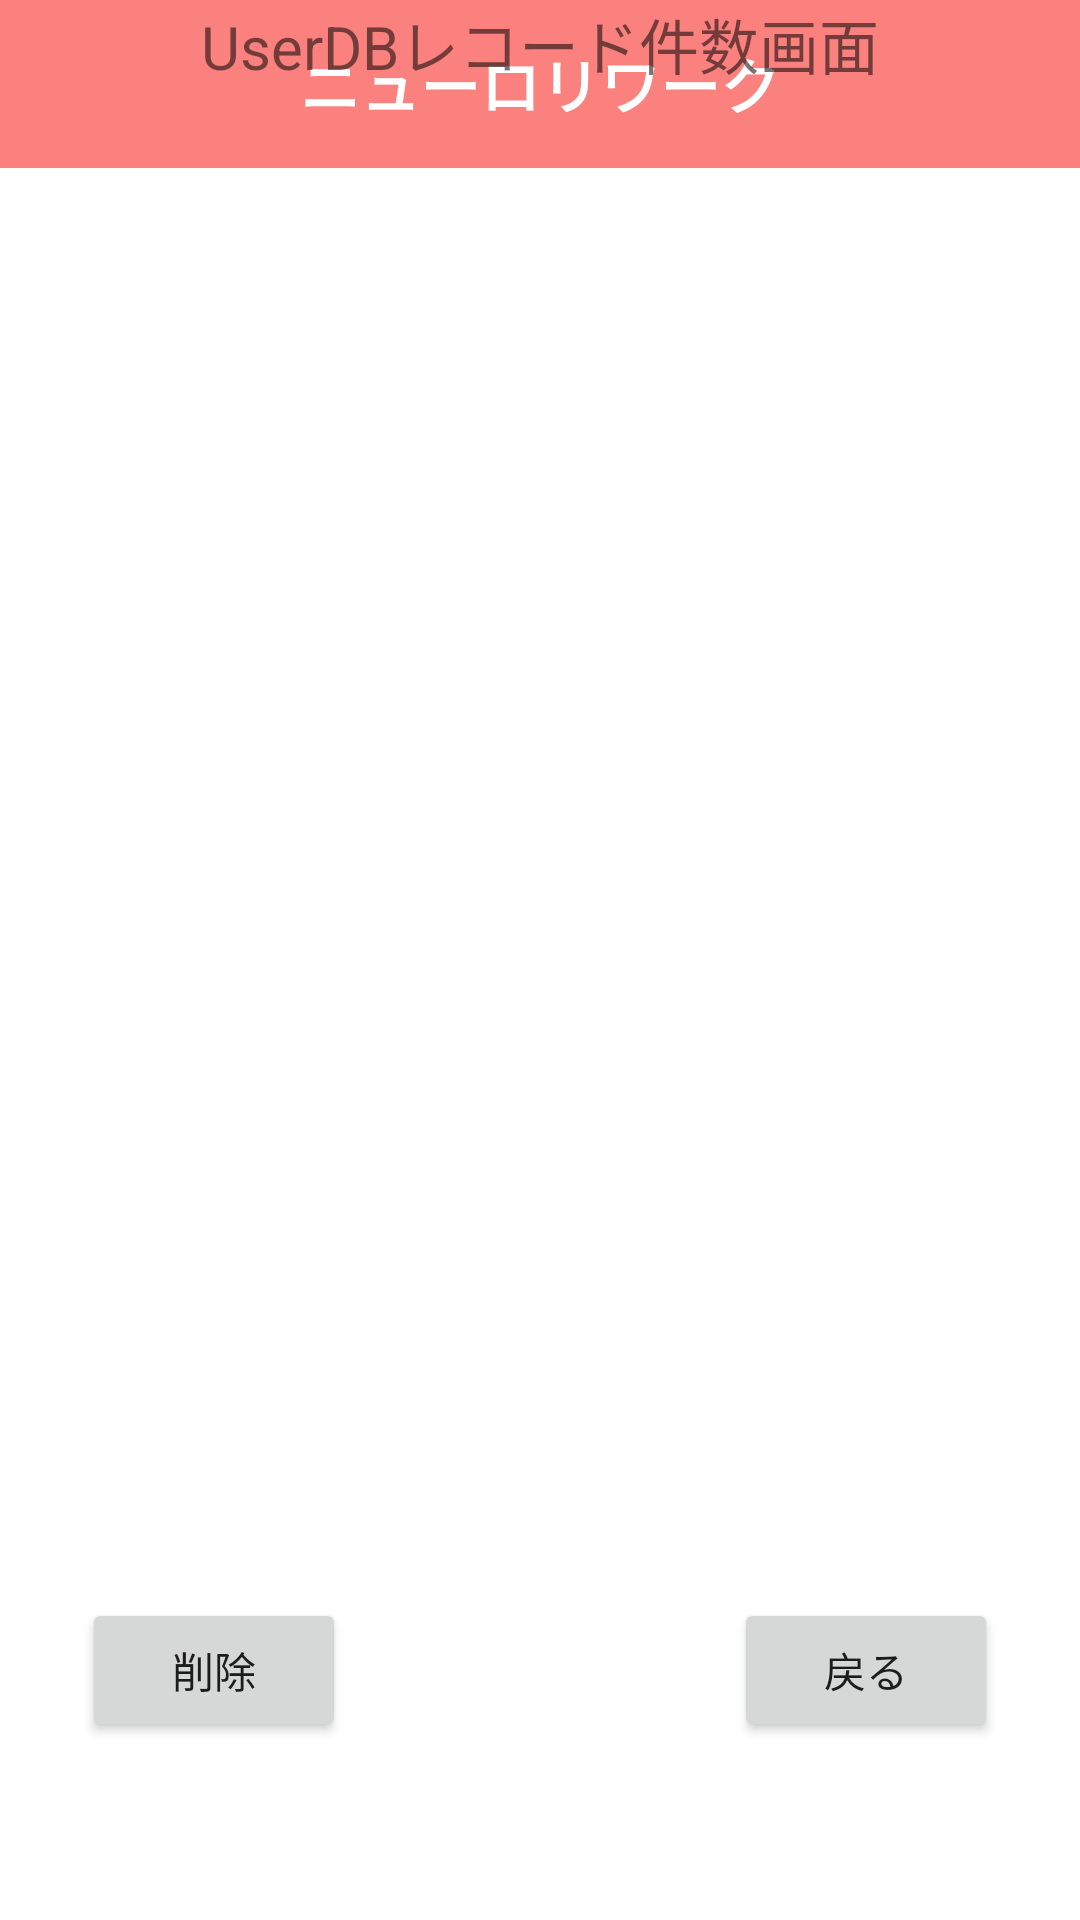

Write the Android layout XML for this screen, with the resource values it uses.
<!-- AndroidManifest.xml: application theme Theme.RworkSample00026 -->
<!-- res/layout/activity_user_database_admin.xml -->
<?xml version="1.0" encoding="utf-8"?>
<androidx.constraintlayout.widget.ConstraintLayout xmlns:android="http://schemas.android.com/apk/res/android"
    xmlns:app="http://schemas.android.com/apk/res-auto"
    xmlns:tools="http://schemas.android.com/tools"
    android:layout_width="match_parent"
    android:layout_height="match_parent"
    tools:context=".ui.UserDatabaseAdminActivity">

    <androidx.appcompat.widget.Toolbar
        android:layout_width="match_parent"
        android:layout_height="wrap_content"
        android:theme="@style/ThemeOverlay.AppCompat.ActionBar"
        android:minHeight="?attr/actionBarSize"
        android:background="#FA817D"
        android:id="@+id/tool_bar">
        <TextView
            android:layout_width="wrap_content"
            android:layout_height="wrap_content"
            android:text="@string/theme"
            android:textColor="#FFFFFF"
            android:textSize="20dp"
            android:textAlignment="center"
            android:layout_gravity="center"
            android:textStyle="bold"/>
    </androidx.appcompat.widget.Toolbar>


    <TextView
        android:layout_width="wrap_content"
        android:layout_height="wrap_content"
        android:text="UserDBレコード件数画面"
        android:textSize="20sp"
        app:layout_constraintStart_toStartOf="parent"
        app:layout_constraintEnd_toEndOf="parent"
        app:layout_constraintTop_toTopOf="parent"/>

    <TextView
        android:layout_width="wrap_content"
        android:layout_height="wrap_content"
        android:id="@+id/records"
        android:layout_marginTop="150dp"
        app:layout_constraintTop_toTopOf="parent"
        app:layout_constraintStart_toStartOf="parent"
        app:layout_constraintEnd_toEndOf="parent" />



    <Button
        android:id="@+id/deleteBtn"
        android:text="削除"
        android:layout_width="wrap_content"
        android:layout_height="wrap_content"
        app:layout_constraintBottom_toBottomOf="parent"
        app:layout_constraintEnd_toEndOf="parent"
        app:layout_constraintStart_toStartOf="parent"
        app:layout_constraintTop_toTopOf="parent"
        app:layout_constraintHorizontal_bias="0.1"
        app:layout_constraintVertical_bias="0.9"/>

    <Button
        android:layout_width="wrap_content"
        android:layout_height="wrap_content"
        android:id="@+id/backBtn"
        android:text="戻る"
        app:layout_constraintBottom_toBottomOf="parent"
        app:layout_constraintEnd_toEndOf="parent"
        app:layout_constraintStart_toStartOf="parent"
        app:layout_constraintTop_toTopOf="parent"
        app:layout_constraintHorizontal_bias="0.9"
        app:layout_constraintVertical_bias="0.9"/>

</androidx.constraintlayout.widget.ConstraintLayout>
<!-- resources referenced by this layout -->
<resources>
  <string name="theme">ニューロリワーク</string>
  <style name="Theme.RworkSample00026" parent="Theme.MaterialComponents.DayNight.DarkActionBar">
          <item name="windowNoTitle">true</item>
          
          <item name="colorPrimary">@color/purple_500</item>
          <item name="colorPrimaryVariant">@color/purple_700</item>
          <item name="colorOnPrimary">@color/white</item>
          
          <item name="colorSecondary">@color/teal_200</item>
          <item name="colorSecondaryVariant">@color/teal_700</item>
          <item name="colorOnSecondary">@color/black</item>
          
          <item name="android:statusBarColor" tools:targetApi="l">?attr/colorPrimaryVariant</item>
          
      </style>
  <!-- not gathered from this repository: default colours our renderer supplied (Android Studio template values) -->
  <color name="purple_500">#FF6200EE</color>
  <color name="purple_700">#FF3700B3</color>
  <color name="teal_200">#FF03DAC5</color>
  <color name="teal_700">#FF018786</color>
  <color name="black">#FF000000</color>
  <color name="white">#FFFFFFFF</color>
</resources>
